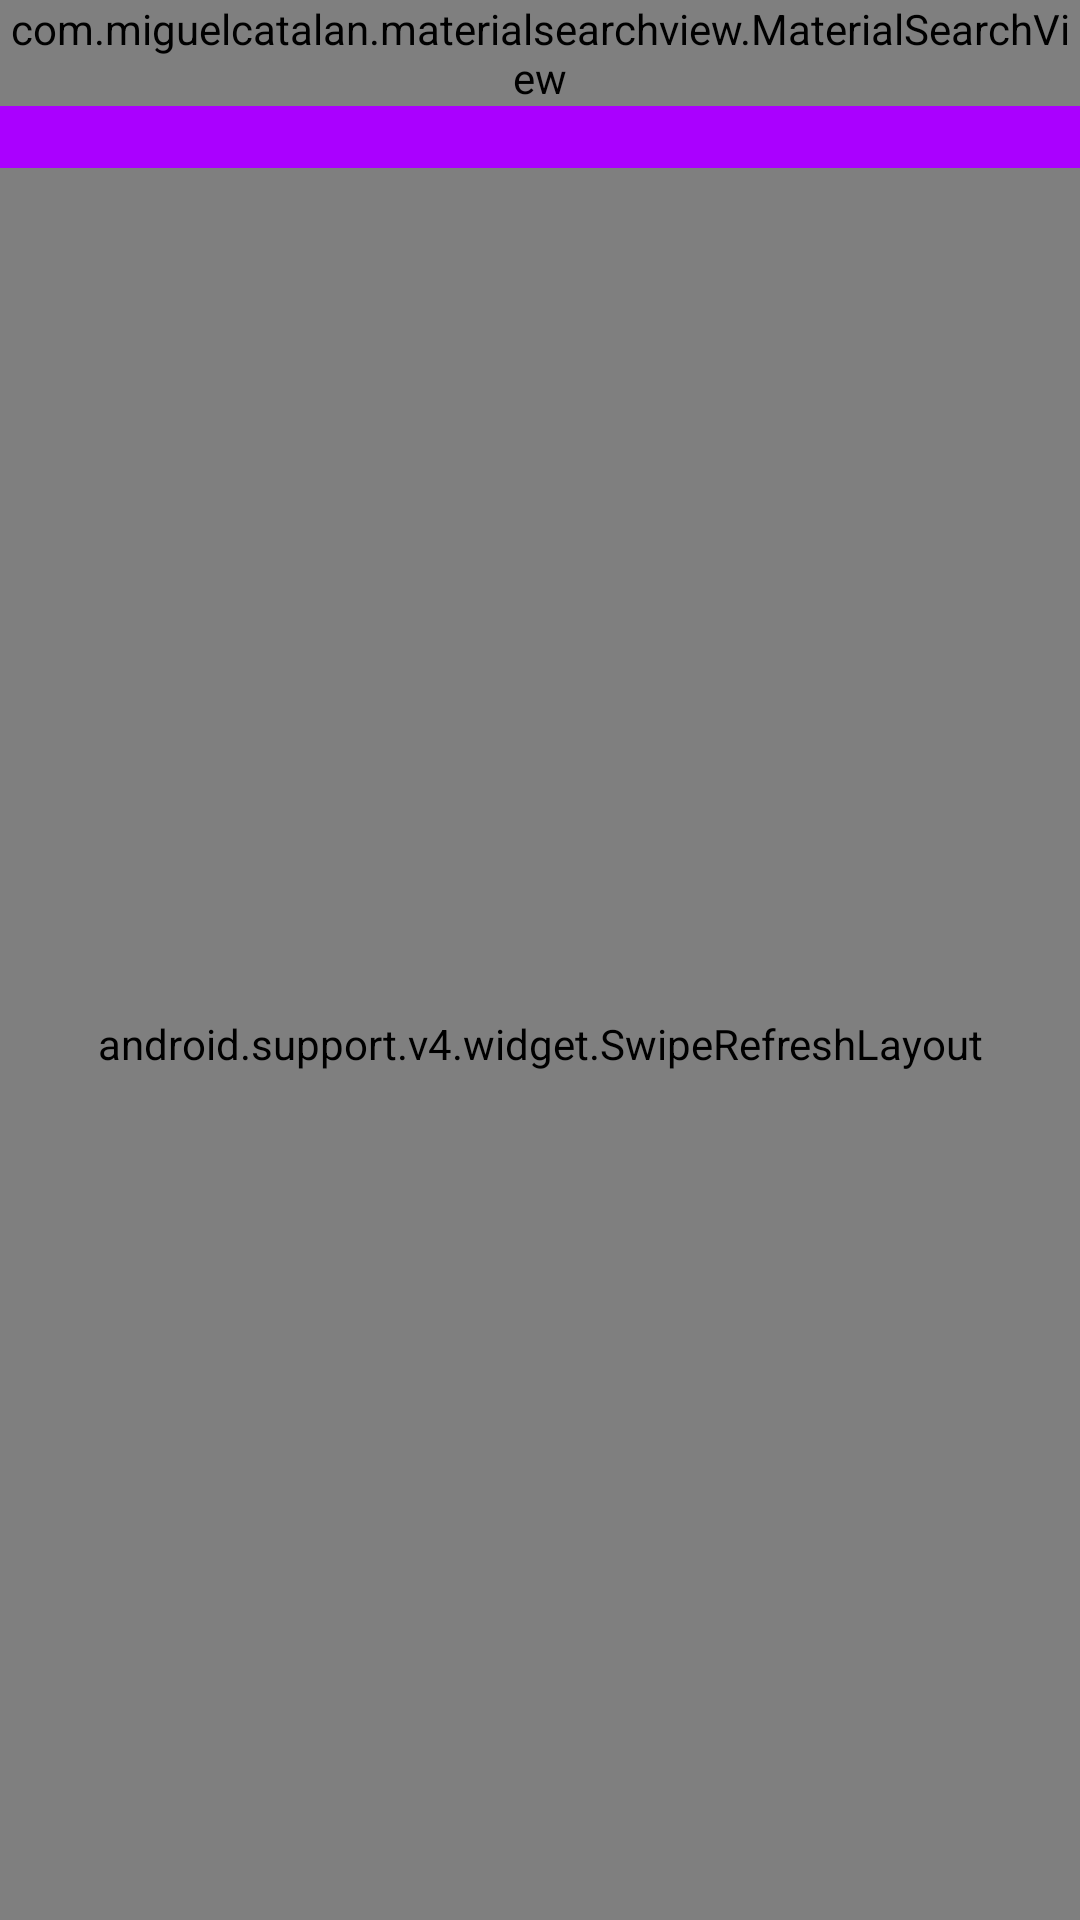

The Android layout XML behind this screen, and the referenced resources:
<!-- AndroidManifest.xml: application theme AppTheme -->
<!-- res/layout/news_list.xml -->
<?xml version="1.0" encoding="utf-8"?>
<RelativeLayout xmlns:android="http://schemas.android.com/apk/res/android"
    xmlns:tools="http://schemas.android.com/tools"
    android:layout_width="match_parent"
    android:layout_height="match_parent"
    xmlns:app="http://schemas.android.com/apk/res-auto">

    <android.support.v7.widget.Toolbar
        android:id="@+id/search_toolbar"
        android:layout_width="match_parent"
        android:layout_height="?attr/actionBarSize"
        android:background="@color/colorPrimary"/>
    
    <com.miguelcatalan.materialsearchview.MaterialSearchView
        android:id="@+id/search_view"
        android:layout_width="match_parent"
        android:layout_height="wrap_content"
        app:searchSuggestionBackground="@color/colorPrimary"
        app:searchCloseIcon="@drawable/ic_action_close"
        app:searchBackIcon="@drawable/ic_action_keyboard_arrow_left"
        app:searchSuggestionIcon="@drawable/ic_suggestion"/>

    <android.support.v4.widget.SwipeRefreshLayout
        android:id="@+id/swipe_refresh"
        android:layout_width="match_parent"
        android:layout_height="match_parent"
        android:layout_below="@id/search_toolbar">

        <android.support.v7.widget.RecyclerView
            android:id="@+id/recycler_view"
            android:layout_width="match_parent"
            android:layout_height="match_parent" />

        <View
            android:layout_width="match_parent"
            android:layout_height="wrap_content"
            android:background="@drawable/list_divider" />

    </android.support.v4.widget.SwipeRefreshLayout>

    
    <ProgressBar
        android:id="@+id/progress_bar"
        style="@style/Widget.AppCompat.ProgressBar"
        android:layout_width="wrap_content"
        android:layout_height="wrap_content"
        android:layout_centerInParent="true"
        android:indeterminate="true" />

    
    <TextView
        android:id="@+id/message_textView"
        android:layout_width="wrap_content"
        android:layout_height="wrap_content"
        android:layout_below="@id/progress_bar"
        android:layout_centerInParent="true"
        android:layout_marginTop="5dp"
        android:textAppearance="?android:textAppearanceMedium"
        tools:text="@string/message_placeholder" />

</RelativeLayout>
<!-- resources referenced by this layout -->
<resources>
  <color name="colorPrimary">#AA00FF</color>
  <!-- drawable ic_action_close: png bitmap (drawable-hdpi, 410 bytes) -->
  <!-- drawable ic_action_keyboard_arrow_left: png bitmap (drawable-hdpi, 437 bytes) -->
  <!-- drawable list_divider (drawable) -->
  <inset xmlns:android="http://schemas.android.com/apk/res/android">
  
  <shape android:shape="rectangle" >
      <size android:height="0.3dp"/>
      <solid android:color="#455768"/>
  </shape>
  
  </inset>
  <string name="message_placeholder">Message for user</string>
  <style name="AppTheme" parent="Theme.AppCompat.Light.NoActionBar">
          <item name="colorPrimary">@color/colorPrimary</item>
          <item name="colorPrimaryDark">@color/colorPrimaryDark</item>
          <item name="colorAccent">@color/colorAccent</item>
          <item name="actionBarStyle">@style/MABAppBarStyle</item>
          <item name="android:windowContentOverlay">@null</item>
      </style>
  <color name="colorPrimaryDark">#4A148C</color>
  <color name="colorAccent">#D500F9</color>
  <style name="MABAppBarStyle" parent="@android:style/Widget.DeviceDefault.Light.ActionBar.Solid.Inverse">
          
          <item name="elevation">0dp</item>
      </style>
</resources>
